Photos from the image-classification dataset "Histo images" in the GitHub repository amine-e2r/kidney. Its 5 classes are: chromo, onco, cc RCC, normal tissue, p RCC.

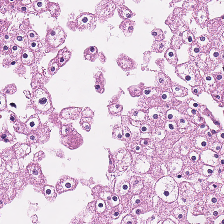
Label: chromo

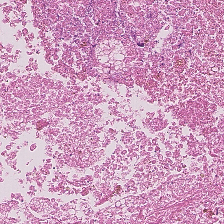
Label: normal tissue

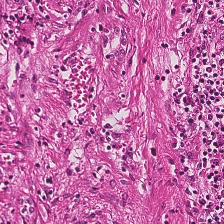
Label: normal tissue

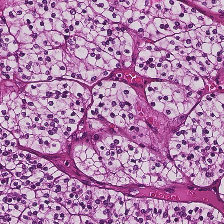
Label: cc RCC

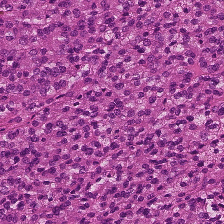
Label: p RCC

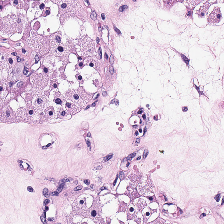
Label: onco
